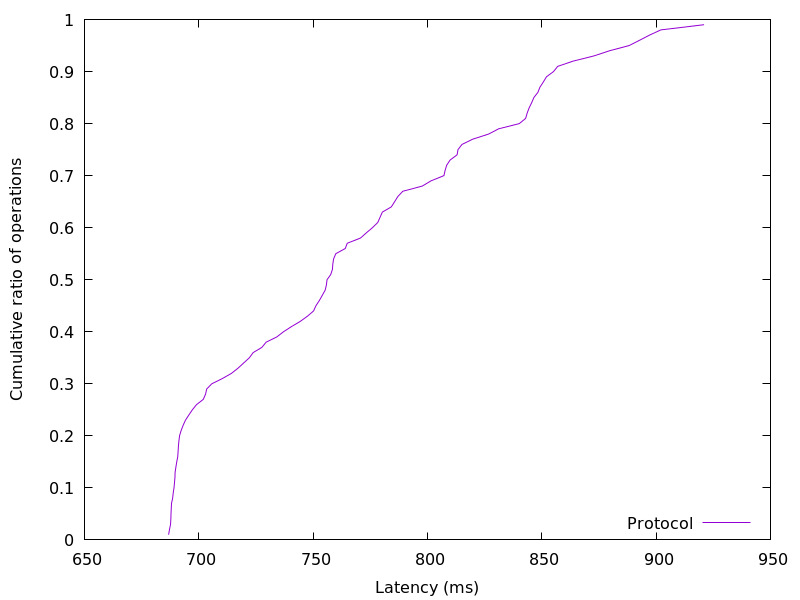

The file beside this chart, header and first rows:
686.797312, 0.01
687.2, 0.02
687.6, 0.03
687.8, 0.04
687.8, 0.05
688, 0.06
688.1, 0.07
688.6, 0.08
688.8, 0.09
689.2, 0.1
689.4, 0.11
689.6, 0.12
689.6, 0.13
690, 0.14
690.4, 0.15
690.8, 0.16
690.9, 0.17
691.1, 0.18
691.3, 0.19
691.6, 0.2
692.3, 0.21
693.2, 0.22
694.2, 0.23
695.6, 0.24
697.2, 0.25
699, 0.26
702, 0.27
703, 0.28
703.5, 0.29
705.7, 0.3
710.3, 0.31
714.3, 0.32
717.2, 0.33
719.6, 0.34
722.1, 0.35
723.8, 0.36
727.6, 0.37
729.5, 0.38
734.1, 0.39
737, 0.4
740.5, 0.41
744.4, 0.42
747.5, 0.43
750.2, 0.44
751.2, 0.45
752.7, 0.46
754, 0.47
755.3, 0.48
755.8, 0.49
756.1, 0.5
757.7, 0.51
758.5, 0.52
758.6, 0.53
759, 0.54
759.9, 0.55
764, 0.56
764.9, 0.57
770.7, 0.58
773.3, 0.59
776, 0.6
778.3, 0.61
... 38 more rows
